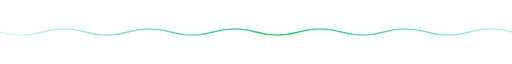
t = 0.00 s
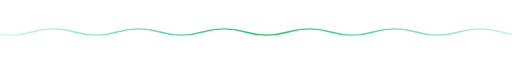
t = 1.00 s
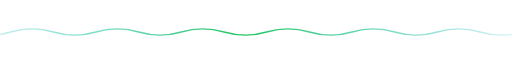
t = 3.00 s
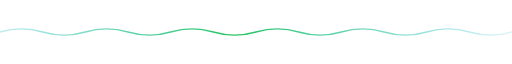
t = 4.00 s
t = 5.00 s: frame unchanged from t = 3.00 s, image omitted
t = 7.00 s: frame unchanged from t = 1.00 s, image omitted

The animated SVG that drew these frames (rendered in a browser with its animation timeline set to each time). Animation: 1 SMIL element (animateTransform=1); one cycle of 8.00 s, repeats indefinitely.

<svg xmlns="http://www.w3.org/2000/svg" width="900" height="22" viewBox="0 0 900 22" fill="none">
  <defs>
    <linearGradient id="wg" x1="0" y1="0" x2="1" y2="0">
      <stop offset="0" stop-color="#00b4d8" stop-opacity="0"/>
      <stop offset="0.5" stop-color="#22c55e"/>
      <stop offset="1" stop-color="#00b4d8" stop-opacity="0"/>
    </linearGradient>
  </defs>
  <g>
    <path d="M-75 11 q37.5 -11 75 0 t75 0 t75 0 t75 0 t75 0 t75 0 t75 0 t75 0 t75 0 t75 0 t75 0 t75 0 t75 0 t75 0 t75 0"
          stroke="url(#wg)" stroke-width="2.5" fill="none" stroke-linecap="round">
      <animateTransform attributeName="transform" type="translate" values="0 0;-75 0;0 0" dur="8s" repeatCount="indefinite"/>
    </path>
  </g>
</svg>
